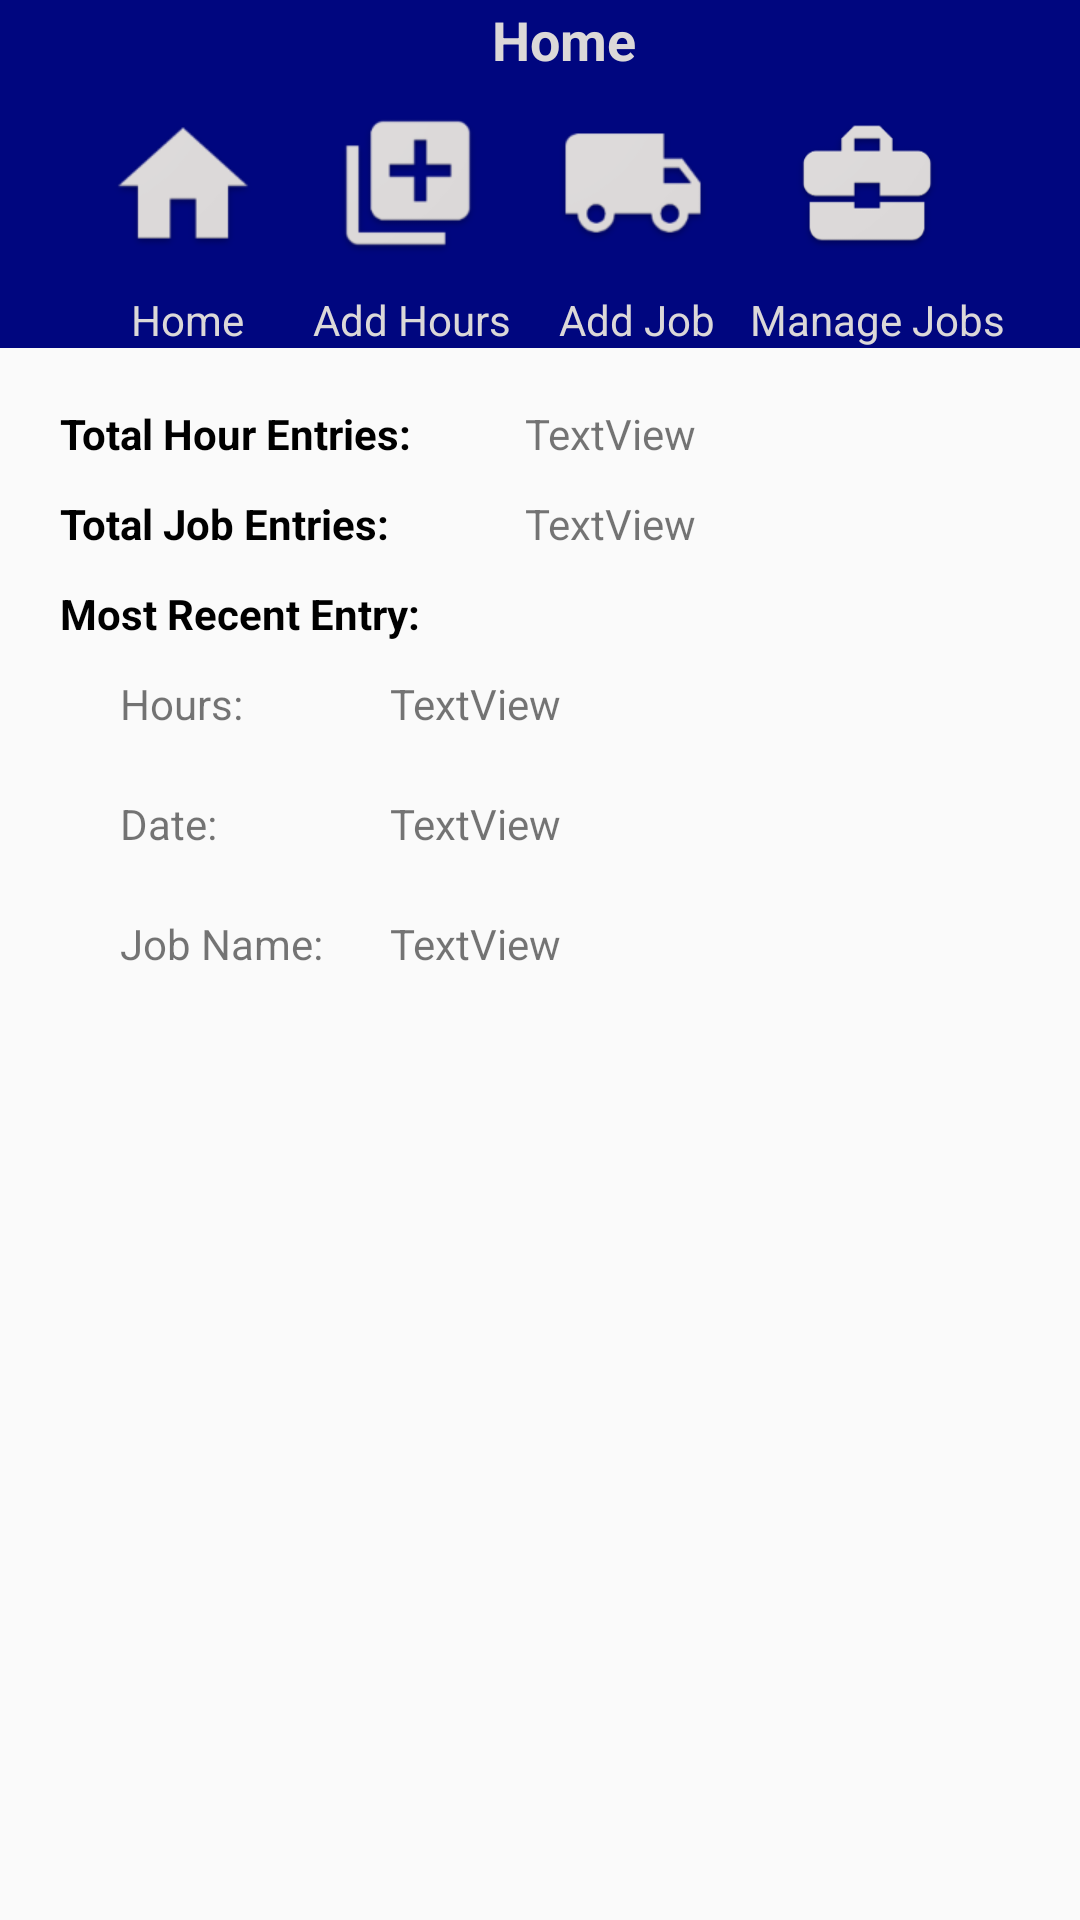

Here is an Android app screen rendered from its layout file. Give the layout XML and the strings, colors and styles it references.
<!-- AndroidManifest.xml: application theme Theme.AppCompat.Light.NoActionBar -->
<!-- res/layout/activity_main.xml -->
<?xml version="1.0" encoding="utf-8"?>
<RelativeLayout xmlns:app="http://schemas.android.com/apk/res-auto"
    xmlns:tools="http://schemas.android.com/tools"
    xmlns:android="http://schemas.android.com/apk/res/android"
    android:layout_width="match_parent"
    android:layout_height="match_parent"
    tools:context=".MainActivity">

    <LinearLayout
        android:layout_width="match_parent"
        android:layout_height="wrap_content"
        android:layout_gravity="center"
        android:orientation="vertical">

        
        <android.support.v7.widget.Toolbar xmlns:android="http://schemas.android.com/apk/res/android"
            android:layout_width="match_parent"
            android:layout_height="25dp"
            android:background="@color/navBar"
            android:textColorSecondary="@color/titleText"
            android:theme="@style/OverflowTheme"
            android:id="@+id/title_bar">

            
            <TextView
                android:id="@+id/textView"
                android:layout_width="match_parent"
                android:layout_height="wrap_content"
                android:theme="@style/TitleTheme"
                android:text="@string/homeLbl" />
        </android.support.v7.widget.Toolbar>

        
        <include
            layout = "@layout/nav_bar">
        </include>
    </LinearLayout>

    
    <TextView
        android:id="@+id/totalHoursLbl"
        android:layout_width="wrap_content"
        android:layout_height="wrap_content"
        android:layout_alignParentLeft="true"
        android:layout_alignParentTop="true"
        android:layout_marginLeft="20dp"
        android:layout_marginTop="135dp"
        android:text="@string/totalHoursLbl"
        style="@style/InputTitle"/>

    <TextView
        android:id="@+id/totalHourEntries"
        android:layout_width="wrap_content"
        android:layout_height="wrap_content"
        android:layout_alignTop="@+id/totalHoursLbl"
        android:layout_alignParentLeft="true"
        android:layout_marginLeft="175dp"
        android:text="TextView" />

    
    <TextView
        android:id="@+id/totalJobsLbl"
        style="@style/InputTitle"
        android:layout_width="wrap_content"
        android:layout_height="wrap_content"
        android:layout_alignParentLeft="true"
        android:layout_alignParentTop="true"
        android:layout_marginLeft="20dp"
        android:layout_marginTop="165dp"
        android:text="@string/totalJobsLbl" />

    <TextView
        android:id="@+id/totalJobEntries"
        android:layout_width="wrap_content"
        android:layout_height="wrap_content"
        android:layout_alignTop="@+id/totalJobsLbl"
        android:layout_alignParentLeft="true"
        android:layout_marginLeft="175dp"
        android:text="TextView" />

    

    
    <TextView
        android:id="@+id/mostRecentEntryLbl"
        style="@style/InputTitle"
        android:layout_width="wrap_content"
        android:layout_height="wrap_content"
        android:layout_alignParentLeft="true"
        android:layout_alignParentTop="true"
        android:layout_marginLeft="20dp"
        android:layout_marginTop="195dp"
        android:text="@string/mostRecentEntryLbl" />

    
    <TextView
        android:id="@+id/recentHoursLbl"
        android:layout_width="wrap_content"
        android:layout_height="wrap_content"
        android:layout_alignParentTop="true"
        android:layout_marginLeft="40dp"
        android:layout_marginTop="225dp"
        android:text="@string/recentHours" />

    <TextView
        android:id="@+id/recentDateLbl"
        android:layout_width="wrap_content"
        android:layout_height="wrap_content"
        android:layout_alignLeft="@id/recentHoursLbl"
        android:layout_marginTop="265dp"
        android:text="@string/dateLbl" />

    <TextView
        android:id="@+id/recentDate"
        android:layout_width="wrap_content"
        android:layout_height="wrap_content"
        android:layout_marginTop="265dp"
        android:layout_marginLeft="130dp"
        android:text="TextView" />

    <TextView
        android:id="@+id/recentHours"
        android:layout_width="wrap_content"
        android:layout_height="wrap_content"
        android:layout_alignTop="@id/recentHoursLbl"
        android:layout_marginLeft="130dp"
        android:text="TextView" />

    <TextView
        android:id="@+id/recentJobNameLbl"
        android:layout_width="wrap_content"
        android:layout_height="wrap_content"
        android:layout_alignLeft="@+id/recentDateLbl"
        android:layout_marginTop="305dp"
        android:text="@string/jobNameLbl" />

    <TextView
        android:id="@+id/recentJobName"
        android:layout_width="wrap_content"
        android:layout_height="wrap_content"
        android:layout_alignLeft="@+id/recentDate"
        android:layout_alignTop="@id/recentJobNameLbl"
        android:text="TextView" />

</RelativeLayout>
<!-- res/layout/nav_bar.xml (included above) -->
<?xml version="1.0" encoding="utf-8"?>
<android.support.v7.widget.Toolbar xmlns:android="http://schemas.android.com/apk/res/android"
    android:layout_width="match_parent"
    android:layout_height="wrap_content"
    android:theme="@style/MainMenuStyle"
    android:id="@+id/nav_bar">

    <GridLayout
        android:layout_width="wrap_content"
        android:layout_height="wrap_content"
        android:orientation="horizontal"
        android:layout_gravity="center"
        android:gravity="center">

        <Button
            android:id="@+id/homeBtn"
            android:layout_width="@dimen/navBtnSize"
            android:layout_height="@dimen/navBtnSize"
            android:background="@mipmap/home_button"
            android:layout_row="0"
            android:layout_column="0"
            android:layout_marginRight="@dimen/navBtnMargin"/>

        <Button
            android:id="@+id/addHoursBtn"
            android:layout_width="@dimen/navBtnSize"
            android:layout_height="@dimen/navBtnSize"
            android:background="@mipmap/add_hours"
            android:layout_row="0"
            android:layout_column="1"
            android:layout_marginRight="@dimen/navBtnMargin"/>

        <Button
            android:id="@+id/addJobBtn"
            android:layout_width="@dimen/navBtnSize"
            android:layout_height="@dimen/navBtnSize"
            android:background="@mipmap/add_job"
            android:layout_row="0"
            android:layout_column="2"
            android:layout_marginRight="@dimen/navBtnMargin"/>

        <Button
            android:id="@+id/manageBtn"
            android:layout_width="@dimen/navBtnSize"
            android:layout_height="@dimen/navBtnSize"
            android:background="@mipmap/job_manager"
            android:layout_row="0"
            android:layout_column="3"
            android:layout_marginLeft="@dimen/navBtnMargin"/>

        <TextView
            android:id="@+id/homeLabel"
            android:layout_row="1"
            android:layout_column="0"
            android:text="@string/homeLbl"
            android:layout_gravity="center"
            android:theme="@style/MenuTitle" />

        <TextView
            android:id="@+id/hoursLabel"
            android:layout_row="1"
            android:layout_column="1"
            android:text="@string/hoursLbl"
            android:layout_gravity="center"
            android:theme="@style/MenuTitle" />

        <TextView
            android:id="@+id/addJobLabel"
            android:layout_row="1"
            android:layout_column="2"
            android:text="@string/addJobLbl"
            android:layout_gravity="center"
            android:theme="@style/MenuTitle" />

        <TextView
            android:id="@+id/manageLabel"
            android:layout_row="1"
            android:layout_column="3"
            android:text="@string/manageJobLbl"
            android:layout_gravity="center"
            android:theme="@style/MenuTitle" />
    </GridLayout>

</android.support.v7.widget.Toolbar>
<!-- resources referenced by this layout -->
<resources>
  <color name="navBar">#00067F</color>
  <color name="titleText">#DBD8D8</color>
  <dimen name="navBtnMargin">3dp</dimen>
  <dimen name="navBtnSize">72dp</dimen>
  <!-- mipmap add_hours: png bitmap (mipmap-hdpi, 1629 bytes) -->
  <!-- mipmap add_job: png bitmap (mipmap-hdpi, 1952 bytes) -->
  <!-- mipmap home_button: png bitmap (mipmap-hdpi, 1439 bytes) -->
  <!-- mipmap job_manager: png bitmap (mipmap-hdpi, 1811 bytes) -->
  <string name="addJobLbl">Add Job</string>
  <string name="dateLbl">Date:</string>
  <string name="homeLbl">Home</string>
  <string name="hoursLbl">Add Hours</string>
  <string name="jobNameLbl">Job Name:</string>
  <string name="manageJobLbl">Manage Jobs</string>
  <string name="mostRecentEntryLbl">Most Recent Entry:</string>
  <string name="recentHours">Hours:</string>
  <string name="totalHoursLbl">Total Hour Entries:</string>
  <string name="totalJobsLbl">Total Job Entries:</string>
  <style name="InputTitle" parent="Theme.AppCompat.Light.NoActionBar">
          <item name="android:textSize">@dimen/inputTitleTextSize</item>
          <item name="android:textStyle">bold</item>
          <item name="android:textColor">@color/inputTitleColor</item>
      </style>
  <style name="MainMenuStyle" parent="Theme.AppCompat.Light.NoActionBar">
          <item name="android:background">@color/navBar</item>
          <item name="android:gravity">center</item>
      </style>
  <style name="MenuTitle" parent="Theme.AppCompat.Light.NoActionBar">
          <item name="android:textColor">@color/titleText</item>
          <item name="android:textSize">@dimen/navTxtSize</item>
      </style>
  <style name="OverflowTheme" parent="Theme.AppCompat.Light.NoActionBar">
          <item name="android:colorBackground">@color/titleText</item>
          <item name="android:textColorSecondary">@color/titleText</item>
      </style>
  <style name="TitleTheme" parent="Theme.AppCompat.Light.NoActionBar">
          <item name="android:background">@color/navBar</item>
          <item name="android:paddingTop">1dp</item>
          <item name="android:gravity">center</item>
          <item name="android:textColor">@color/titleText</item>
          <item name="android:textSize">18sp</item>
          <item name="android:textStyle">bold</item>
      </style>
  <dimen name="inputTitleTextSize">14sp</dimen>
  <color name="inputTitleColor">#000</color>
  <dimen name="navTxtSize">14sp</dimen>
</resources>
